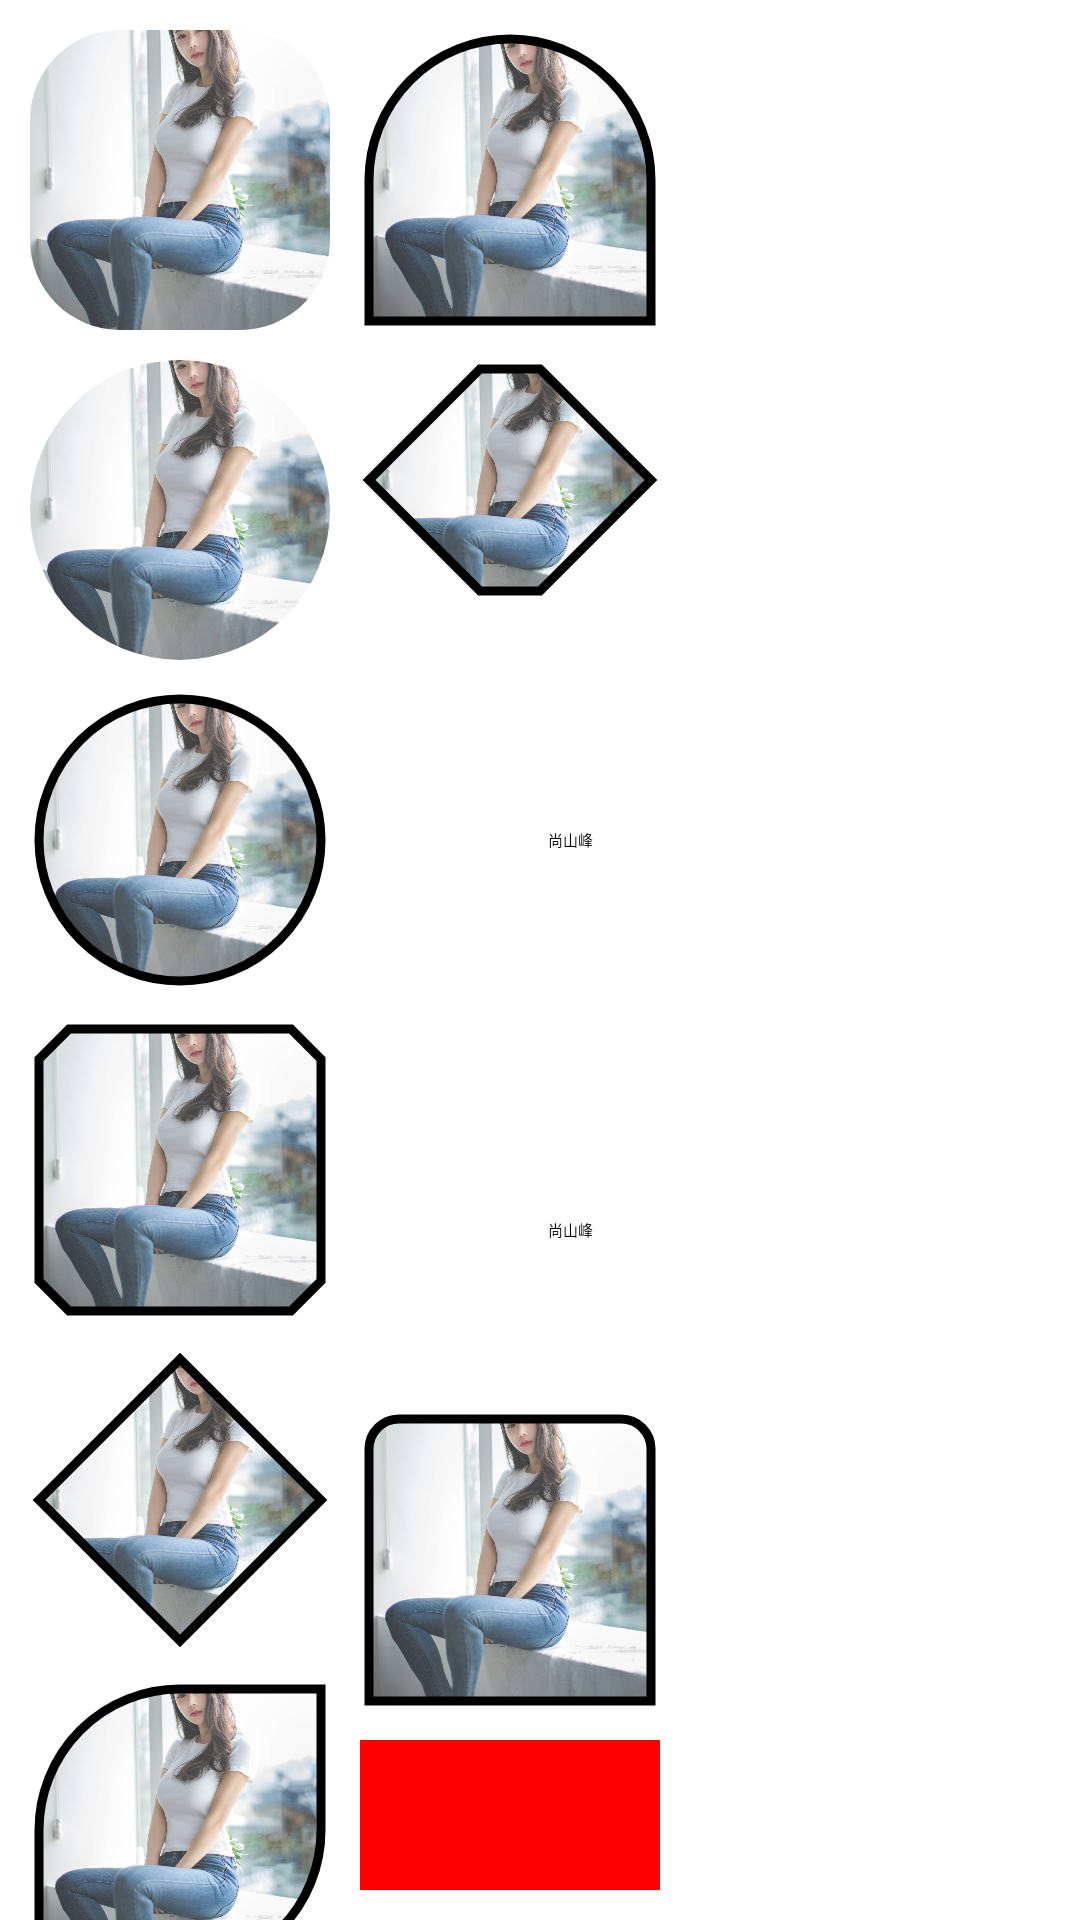

Produce the Android XML layout that renders to this screen, including the resource entries it uses.
<!-- AndroidManifest.xml: application theme Theme.UITest -->
<!-- res/layout/activity_main4.xml -->
<?xml version="1.0" encoding="utf-8"?>
<androidx.constraintlayout.widget.ConstraintLayout xmlns:android="http://schemas.android.com/apk/res/android"
    xmlns:app="http://schemas.android.com/apk/res-auto"
    xmlns:tools="http://schemas.android.com/tools"
    android:layout_width="match_parent"
    android:layout_height="match_parent"
    tools:context=".MainActivity4">

    <com.google.android.material.imageview.ShapeableImageView
        android:id="@+id/img1"
        android:layout_width="100dp"
        android:layout_height="100dp"
        android:layout_margin="10dp"
        android:scaleType="centerCrop"
        android:src="@mipmap/meinv"
        app:layout_constraintTop_toTopOf="parent"
        app:layout_constraintStart_toStartOf="parent"
        app:shapeAppearance="@style/RoundedStyle"
        />

    <com.google.android.material.imageview.ShapeableImageView
        android:id="@+id/img2"
        android:layout_width="100dp"
        android:layout_height="100dp"
        android:layout_margin="10dp"
        android:scaleType="centerCrop"
        android:src="@mipmap/meinv"
        app:layout_constraintTop_toBottomOf="@id/img1"
        app:layout_constraintStart_toStartOf="parent"
        app:shapeAppearance="@style/circleStyle"
        />

    <com.google.android.material.imageview.ShapeableImageView
        android:id="@+id/img3"
        android:layout_width="100dp"
        android:layout_height="100dp"
        android:layout_margin="10dp"
        android:scaleType="centerCrop"
        android:src="@mipmap/meinv"
        android:padding="3dp"
        app:layout_constraintTop_toBottomOf="@id/img2"
        app:layout_constraintStart_toStartOf="parent"
        app:shapeAppearance="@style/circleStyle"
        app:strokeColor="@color/black"
        app:strokeWidth="3dp"
        />

    <com.google.android.material.imageview.ShapeableImageView
        android:id="@+id/img4"
        android:layout_width="100dp"
        android:layout_height="100dp"
        android:layout_margin="10dp"
        android:scaleType="centerCrop"
        android:src="@mipmap/meinv"
        android:padding="3dp"
        app:layout_constraintTop_toBottomOf="@id/img3"
        app:layout_constraintStart_toStartOf="parent"
        app:shapeAppearance="@style/cutStyle"
        app:strokeColor="@color/black"
        app:strokeWidth="3dp"
        />


    <com.google.android.material.imageview.ShapeableImageView
        android:id="@+id/img5"
        android:layout_width="100dp"
        android:layout_height="100dp"
        android:layout_margin="10dp"
        android:scaleType="centerCrop"
        android:src="@mipmap/meinv"
        android:padding="3dp"
        app:layout_constraintTop_toBottomOf="@id/img4"
        app:layout_constraintStart_toStartOf="parent"
        app:shapeAppearance="@style/RhombusStyle"
        app:strokeColor="@color/black"
        app:strokeWidth="3dp"
        />

    <com.google.android.material.imageview.ShapeableImageView
        android:id="@+id/img6"
        android:layout_width="100dp"
        android:layout_height="100dp"
        android:layout_margin="10dp"
        android:scaleType="centerCrop"
        android:src="@mipmap/meinv"
        android:padding="3dp"
        app:layout_constraintTop_toBottomOf="@id/img5"
        app:layout_constraintStart_toStartOf="parent"
        app:shapeAppearance="@style/LeafStyle"
        app:strokeColor="@color/black"
        app:strokeWidth="3dp"
        />


    <com.google.android.material.imageview.ShapeableImageView
        android:id="@+id/img7"
        android:layout_width="100dp"
        android:layout_height="100dp"
        android:layout_margin="10dp"
        android:scaleType="centerCrop"
        android:src="@mipmap/meinv"
        android:padding="3dp"
        app:layout_constraintTop_toTopOf="parent"
        app:layout_constraintStart_toEndOf="@id/img1"
        app:shapeAppearance="@style/SemicircleStyle"
        app:strokeWidth="3dp"
        app:strokeColor="@color/black"
        />

    <com.google.android.material.imageview.ShapeableImageView
        android:id="@+id/img8"
        android:layout_width="100dp"
        android:layout_height="80dp"
        android:layout_margin="10dp"
        android:scaleType="centerCrop"
        android:src="@mipmap/meinv"
        android:padding="3dp"
        app:layout_constraintTop_toBottomOf="@id/img7"
        app:layout_constraintStart_toEndOf="@id/img1"
        app:shapeAppearance="@style/HexagonStyle"
        app:strokeWidth="3dp"
        app:strokeColor="@color/black"
        />

    <TextView
        android:id="@+id/img9"
        android:layout_width="100dp"
        android:layout_height="100dp"
        android:layout_margin="30dp"
        android:layout_marginStart="10dp"
        android:scaleType="centerCrop"
        android:text="尚山峰"
        android:gravity="center"
        app:layout_constraintTop_toBottomOf="@id/img8"
        app:layout_constraintStart_toEndOf="@id/img1"
        />

    <TextView
        android:id="@+id/img10"
        android:layout_width="100dp"
        android:layout_height="100dp"
        android:layout_margin="30dp"
        android:scaleType="centerCrop"
        android:text="尚山峰"
        android:gravity="center"
        app:layout_constraintTop_toBottomOf="@id/img9"
        app:layout_constraintStart_toEndOf="@id/img1"
        />

    <com.google.android.material.imageview.ShapeableImageView
        android:id="@+id/img11"
        android:layout_width="100dp"
        android:layout_height="100dp"
        android:layout_margin="10dp"
        android:scaleType="centerCrop"
        android:src="@mipmap/meinv"
        android:padding="3dp"
        app:layout_constraintTop_toBottomOf="@id/img10"
        app:layout_constraintStart_toEndOf="@id/img1"
        app:shapeAppearance="@style/topRoundStyle"
        app:strokeColor="@color/black"
        app:strokeWidth="3dp"
        />

    <include layout="@layout/layout_test"
        android:layout_marginTop="10dp"
        app:layout_constraintTop_toBottomOf="@id/img11"
        app:layout_constraintStart_toStartOf="@id/img11"
        android:layout_width="100dp"
        android:layout_height="50dp" />

</androidx.constraintlayout.widget.ConstraintLayout>
<!-- res/layout/layout_test.xml (included above) -->
<?xml version="1.0" encoding="utf-8"?>
<LinearLayout xmlns:android="http://schemas.android.com/apk/res/android"
    xmlns:tools="http://schemas.android.com/tools"
    android:background="@color/red"
    android:orientation="vertical"
    tools:showIn="@layout/activity_main4"
    android:layout_width="100dp"
    android:layout_height="50dp">

</LinearLayout>
<!-- resources referenced by this layout -->
<resources>
  <color name="black">#FF000000</color>
  <color name="red">#FF0000</color>
  <!-- mipmap meinv: jpg bitmap (mipmap-xxhdpi, 142191 bytes) -->
  <style name="HexagonStyle">
          <item name="cornerFamily">cut</item>
          <item name="cornerSizeTopLeft">50%</item>
          <item name="cornerSizeTopRight">50%</item>
          <item name="cornerSizeBottomLeft">50%</item>
          <item name="cornerSizeBottomRight">50%</item>
      </style>
  <style name="LeafStyle">
          <item name="cornerFamily">rounded</item>
          <item name="cornerSizeTopLeft">50%</item>
          <item name="cornerSizeBottomRight">50%</item>
      </style>
  <style name="RhombusStyle">
          <item name="cornerFamily">cut</item>
          <item name="cornerSize">50%</item>
      </style>
  <style name="RoundedStyle">
          <item name="cornerFamily">rounded</item>
          <item name="cornerSize">30dp</item>
      </style>
  <style name="SemicircleStyle">
          <item name="cornerFamily">rounded</item>
          <item name="cornerSizeTopLeft">50%</item>
          <item name="cornerSizeTopRight">50%</item>
      </style>
  <style name="circleStyle">
          <item name="cornerFamily">rounded</item>
          <item name="cornerSize">50%</item>
      </style>
  <style name="cutStyle">
          <item name="cornerFamily">cut</item>
          <item name="cornerSize">10dp</item>
      </style>
  <style name="topRoundStyle">
          <item name="cornerFamily">rounded</item>
          <item name="cornerSizeTopLeft">10dp</item>
          <item name="cornerSizeTopRight">10dp</item>
      </style>
</resources>
